Labelled photos from "labeled-frames", an image-classification folder in gloriawng/blink. The possible labels are: cat present, no cat.

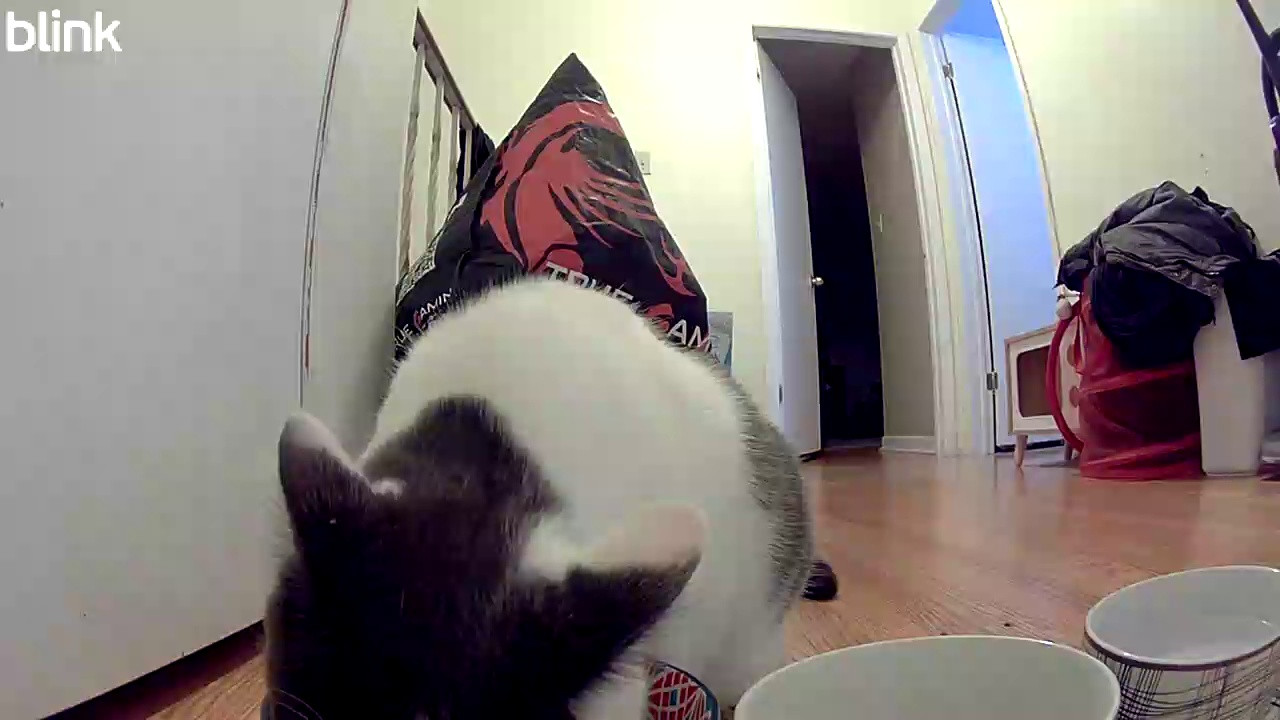
Label: cat present

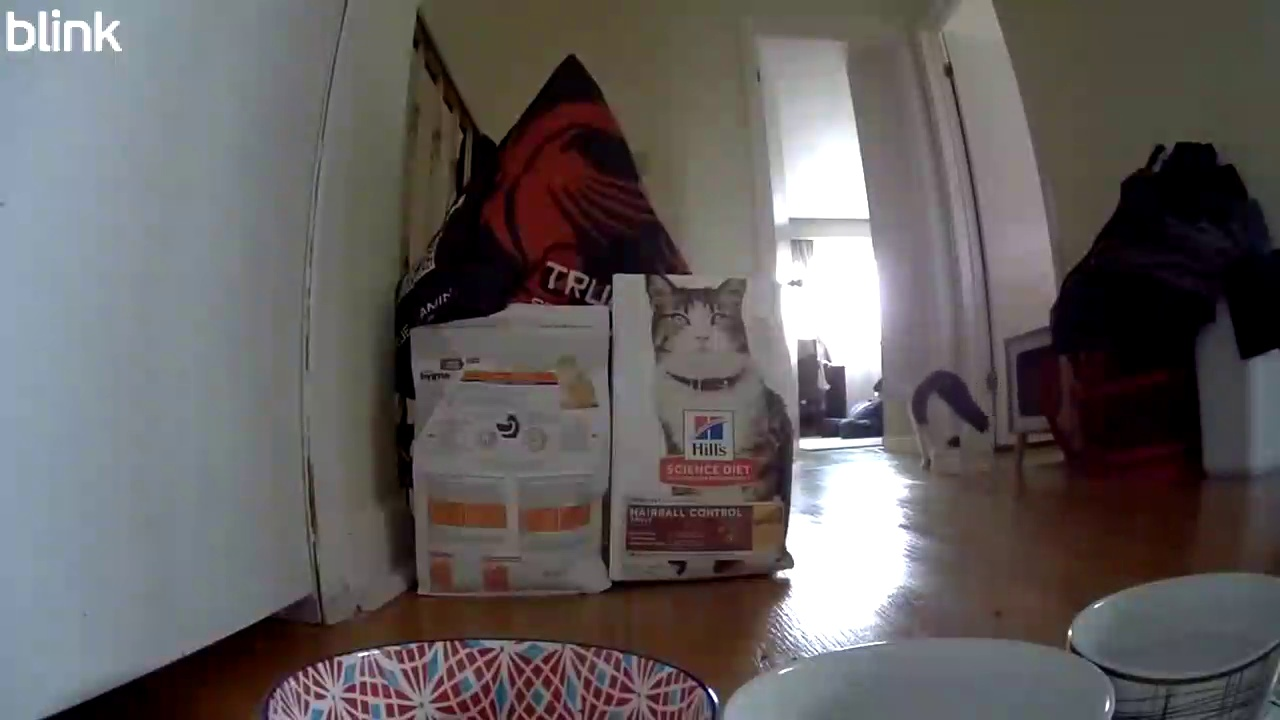
Label: no cat

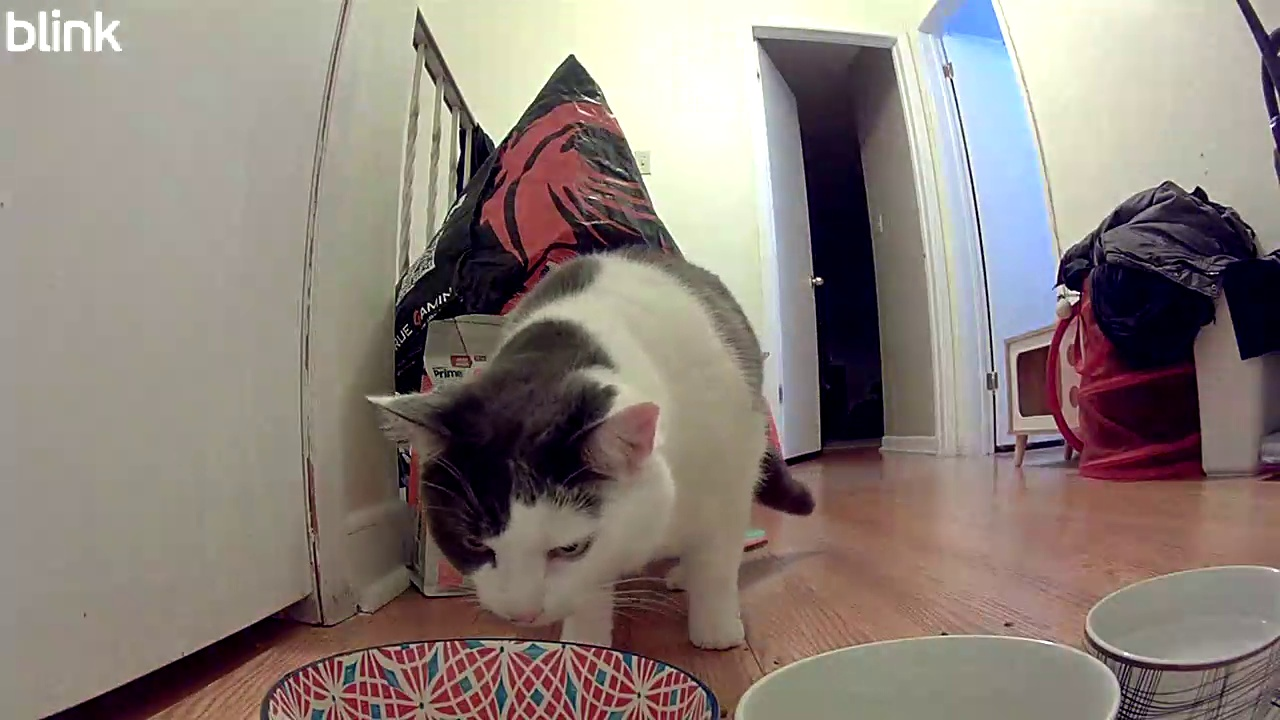
Label: cat present

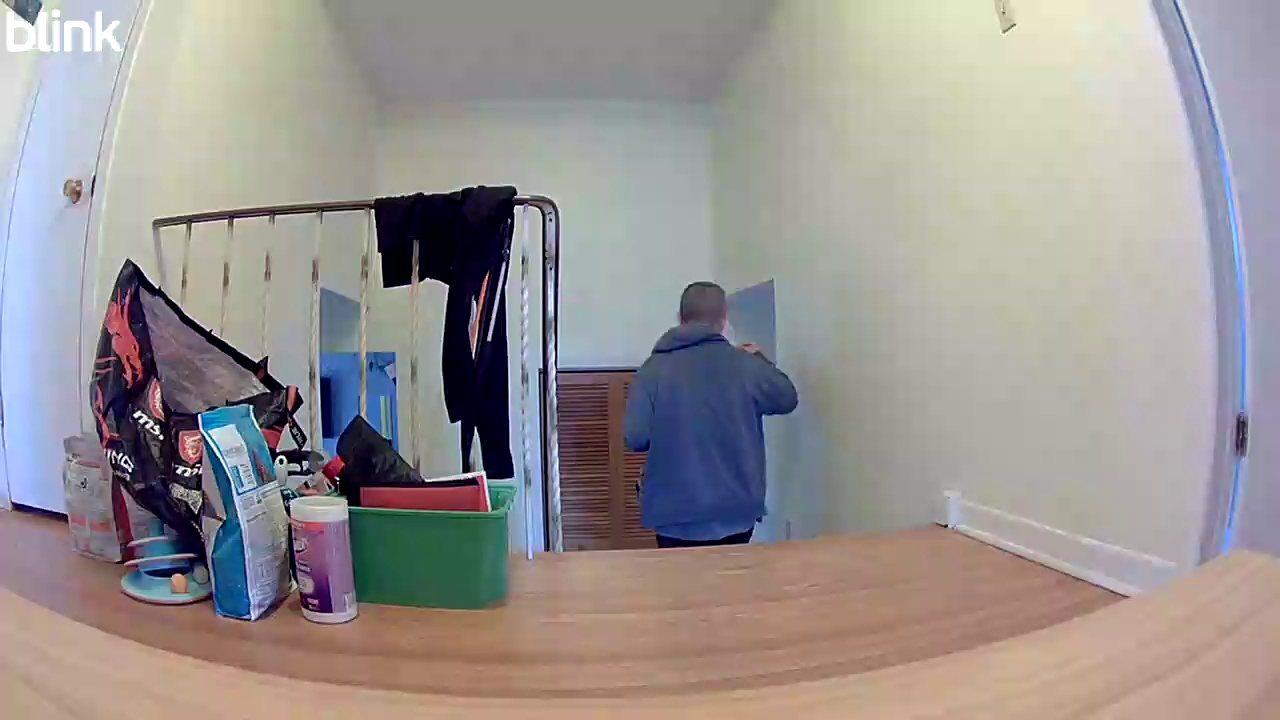
Label: no cat

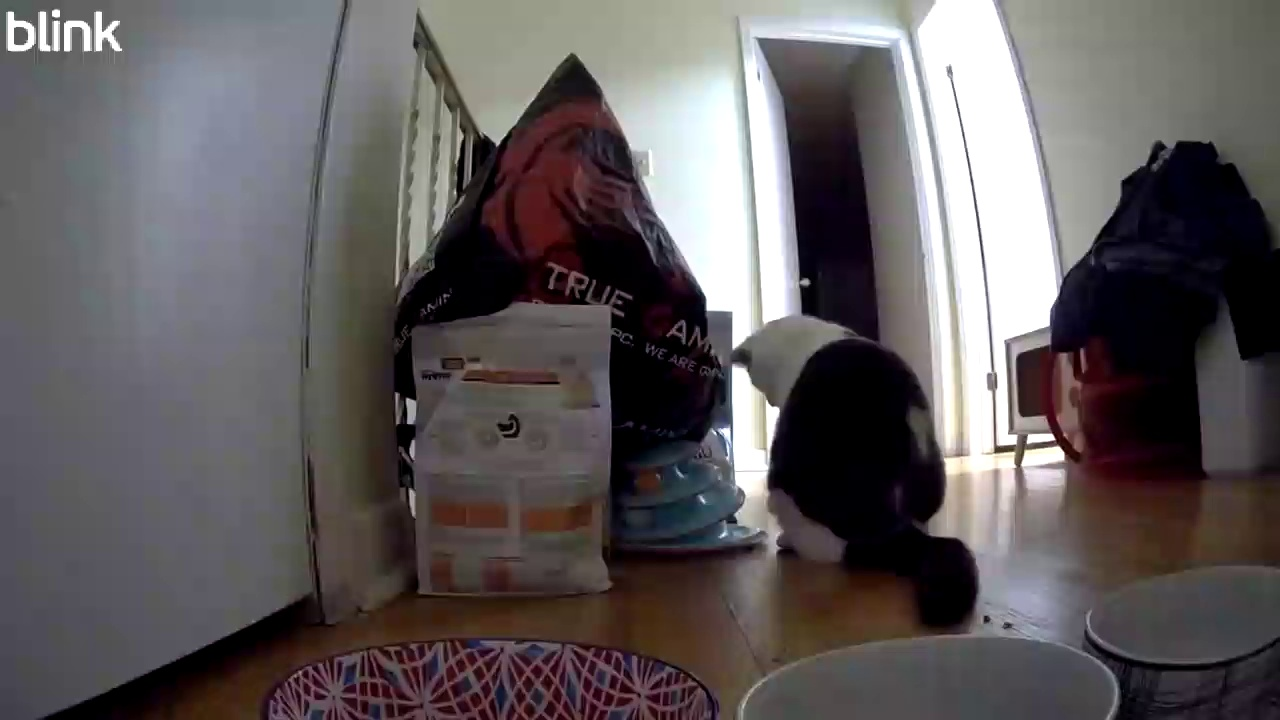
Label: cat present

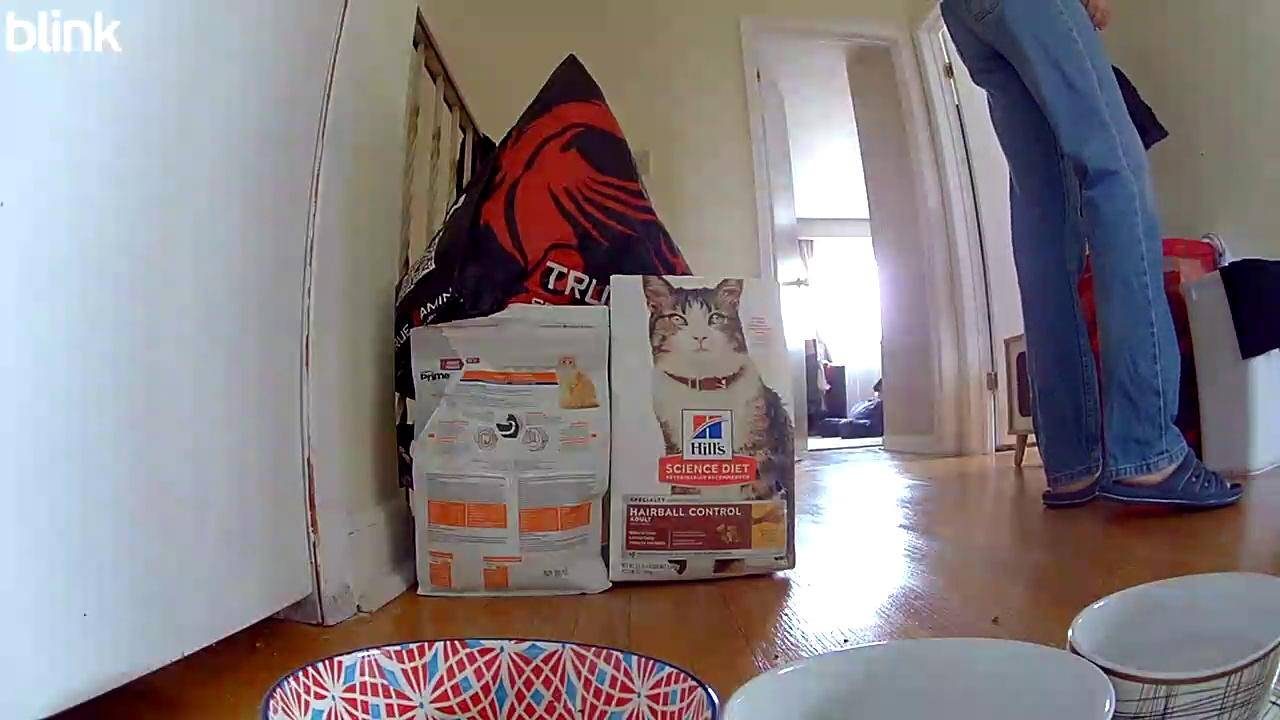
Label: no cat
